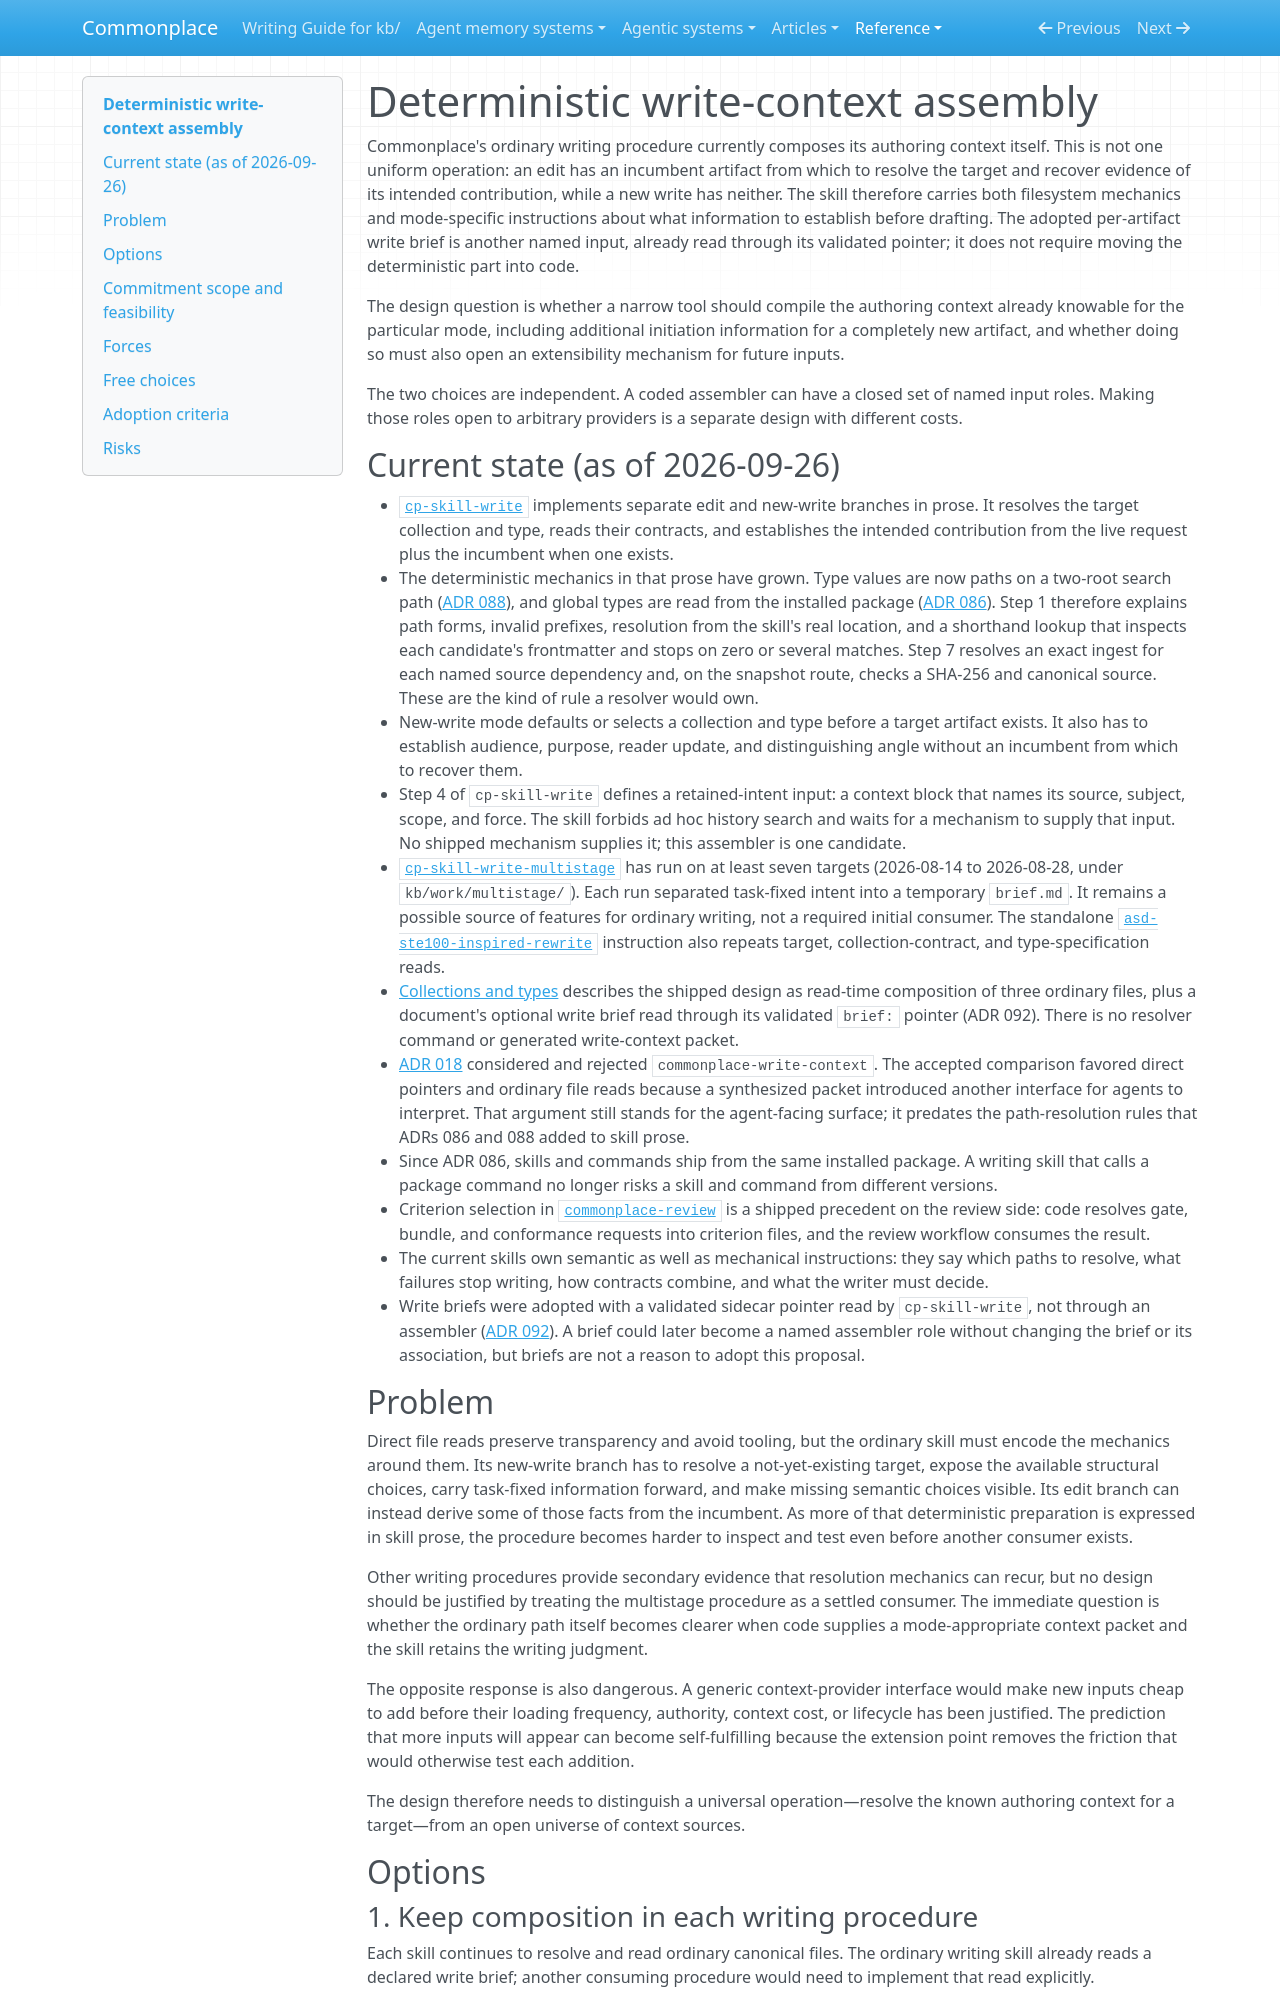

repository: zby/commonplace · page: reference/proposals/deterministic-write-context-assembly/index.html · generator: mkdocs

---
description: "Proposal: whether code should assemble a target's fixed authoring context while keeping named input roles closed rather than opening a generic provider mechanism"
type: reference/types/design-proposal.md
tags: [context-engineering]
---

# Deterministic write-context assembly

Commonplace's ordinary writing procedure currently composes its authoring context itself. This is not one uniform operation: an edit has an incumbent artifact from which to resolve the target and recover evidence of its intended contribution, while a new write has neither. The skill therefore carries both filesystem mechanics and mode-specific instructions about what information to establish before drafting. The adopted per-artifact write brief is another named input, already read through its validated pointer; it does not require moving the deterministic part into code.

The design question is whether a narrow tool should compile the authoring context already knowable for the particular mode, including additional initiation information for a completely new artifact, and whether doing so must also open an extensibility mechanism for future inputs.

The two choices are independent. A coded assembler can have a closed set of named input roles. Making those roles open to arbitrary providers is a separate design with different costs.

## Current state (as of 2026-09-26)

- [`cp-skill-write`](../../instructions/cp-skill-write/SKILL.md) implements separate edit and new-write branches in prose. It resolves the target collection and type, reads their contracts, and establishes the intended contribution from the live request plus the incumbent when one exists.
- The deterministic mechanics in that prose have grown. Type values are now paths on a two-root search path ([ADR 088](../adr/088-type-values-are-paths-on-a-two-root-search-path.md)), and global types are read from the installed package ([ADR 086](../adr/086-projects-read-the-library-from-the-installed-package.md)). Step 1 therefore explains path forms, invalid prefixes, resolution from the skill's real location, and a shorthand lookup that inspects each candidate's frontmatter and stops on zero or several matches. Step 7 resolves an exact ingest for each named source dependency and, on the snapshot route, checks a SHA-256 and canonical source. These are the kind of rule a resolver would own.
- New-write mode defaults or selects a collection and type before a target artifact exists. It also has to establish audience, purpose, reader update, and distinguishing angle without an incumbent from which to recover them.
- Step 4 of `cp-skill-write` defines a retained-intent input: a context block that names its source, subject, scope, and force. The skill forbids ad hoc history search and waits for a mechanism to supply that input. No shipped mechanism supplies it; this assembler is one candidate.
- [`cp-skill-write-multistage`](../../instructions/cp-skill-write-multistage/SKILL.md) has run on at least seven targets (2026-08-14 to 2026-08-28, under `kb/work/multistage/`). Each run separated task-fixed intent into a temporary `brief.md`. It remains a possible source of features for ordinary writing, not a required initial consumer. The standalone [`asd-ste100-inspired-rewrite`](../../instructions/asd-ste100-inspired-rewrite.md) instruction also repeats target, collection-contract, and type-specification reads.
- [Collections and types](../collections-and-types.md#authoring-composition) describes the shipped design as read-time composition of three ordinary files, plus a document's optional write brief read through its validated `brief:` pointer (ADR 092). There is no resolver command or generated write-context packet.
- [ADR 018](../adr/018-types-are-path-references-to-instruction-docs.md) considered and rejected `commonplace-write-context`. The accepted comparison favored direct pointers and ordinary file reads because a synthesized packet introduced another interface for agents to interpret. That argument still stands for the agent-facing surface; it predates the path-resolution rules that ADRs 086 and 088 added to skill prose.
- Since ADR 086, skills and commands ship from the same installed package. A writing skill that calls a package command no longer risks a skill and command from different versions.
- Criterion selection in [`commonplace-review`](../commands.md#commonplace-review) is a shipped precedent on the review side: code resolves gate, bundle, and conformance requests into criterion files, and the review workflow consumes the result.
- The current skills own semantic as well as mechanical instructions: they say which paths to resolve, what failures stop writing, how contracts combine, and what the writer must decide.
- Write briefs were adopted with a validated sidecar pointer read by `cp-skill-write`, not through an assembler ([ADR 092](../adr/092-write-briefs-are-optional-sidecars-named-by-a-validated-pointer.md)). A brief could later become a named assembler role without changing the brief or its association, but briefs are not a reason to adopt this proposal.
